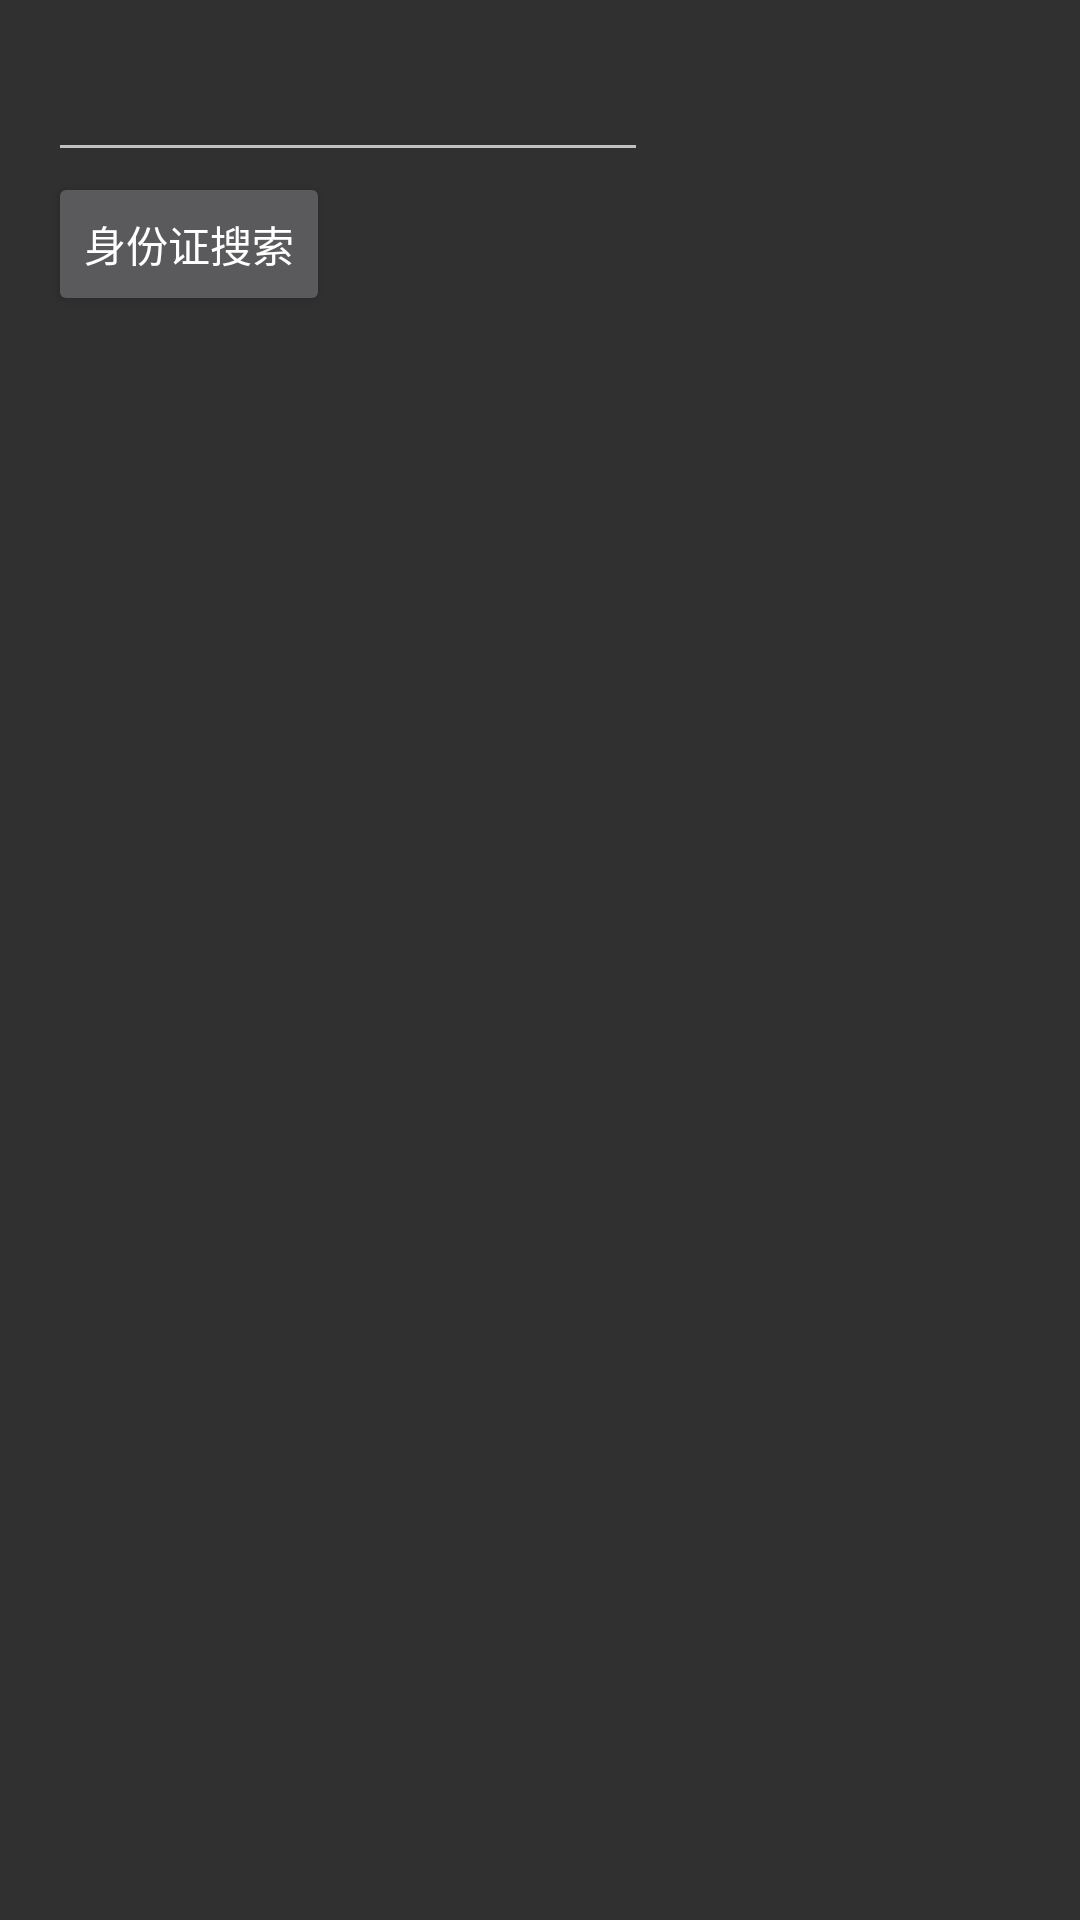

Write the Android layout XML for this screen, with the resource values it uses.
<!-- AndroidManifest.xml: application theme AppTheme -->
<!-- res/layout/activity_id_search.xml -->
<RelativeLayout xmlns:android="http://schemas.android.com/apk/res/android"
    xmlns:tools="http://schemas.android.com/tools" android:layout_width="match_parent"
    android:layout_height="match_parent" android:paddingLeft="@dimen/activity_horizontal_margin"
    android:paddingRight="@dimen/activity_horizontal_margin"
    android:paddingTop="@dimen/activity_vertical_margin"
    android:paddingBottom="@dimen/activity_vertical_margin" tools:context=".MainActivity">


    <EditText
        android:layout_width="200dp"
        android:layout_height="wrap_content"
        android:id="@+id/ideditText"
         />

    <Button
        android:layout_width="wrap_content"
        android:layout_height="wrap_content"
        android:text="@string/id_search"
        android:id="@+id/button"
        android:onClick="idSearch"
        android:layout_below="@+id/ideditText"
        />

    <TextView
        android:layout_width="wrap_content"
        android:layout_height="wrap_content"
        android:id="@+id/id_detail_info"
        android:layout_below="@+id/button"
        android:layout_alignParentLeft="true"
        android:layout_alignParentStart="true"
        android:layout_marginTop="40dp" />

</RelativeLayout>
<!-- resources referenced by this layout -->
<resources>
  <dimen name="activity_horizontal_margin">16dp</dimen>
  <dimen name="activity_vertical_margin">16dp</dimen>
  <string name="id_search">身份证搜索</string>
  <style name="AppTheme" parent="AppTheme.Base" />
  <style name="AppTheme.Base" parent="Theme.AppCompat.NoActionBar">
          <item name="colorPrimary">@color/colorPrimary</item>
          <item name="colorPrimaryDark">@color/colorPrimaryDark</item>
          <item name="android:windowNoTitle">true</item>
          <item name="drawerArrowStyle">@style/DrawerArrowStyle</item>
          <item name="android:windowActionBar">false</item>
      </style>
  <color name="colorPrimary">@color/material_deep_teal_500</color>
  <color name="colorPrimaryDark">@color/material_deep_teal_500</color>
  <style name="DrawerArrowStyle" parent="Widget.AppCompat.DrawerArrowToggle">
          <item name="spinBars">true</item>
          <item name="color">@android:color/white</item>
      </style>
</resources>
